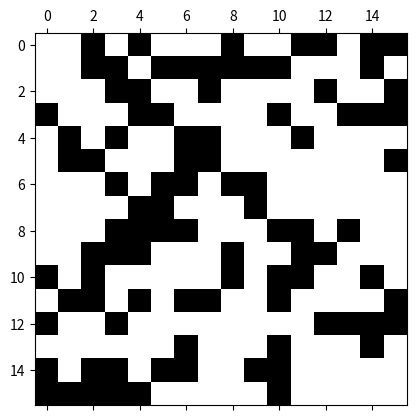

This chart was generated by the following Python code:
#!/usr/bin/env python3
# -*- coding: utf-8 -*-
"""
Created on Thu Dec  8 09:22:44 2022

@author: S18014755
"""

import numpy as np
import matplotlib.pyplot as plt
from matplotlib.colors import ListedColormap
couleurs = ListedColormap((["white","turquoise","black"]))

###1
def nouvelllegrille(N,p):
    grille = np.zeros((N,N))
    for i in np.arange(N):
        for j in np.arange(N):
            x =  np.random.rand(1)
            if x < p :
                grille[i,j] = 0
            else :
                grille[i,j] = 1
    return grille
 
###2
g = nouvelllegrille(16,0.6)          
            

plt.matshow(g, cmap=couleurs)           
plt.savefig("grille.png")